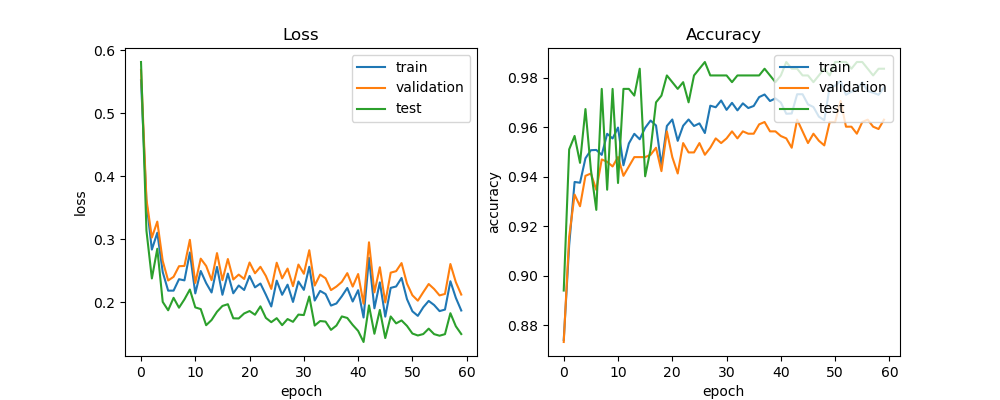

Values plotted in this chart, from the file beside it:
train_acc, train_loss, val_acc, val_loss, test_acc, test_loss, lr
0.8741, 0.5524, 0.8732, 0.5688, 0.894, 0.5814, 0.0005
0.9124, 0.359, 0.9158, 0.3633, 0.9511, 0.3134, 0.0005
0.9379, 0.2833, 0.9328, 0.3024, 0.9565, 0.2374, 0.0005
0.9376, 0.3101, 0.9281, 0.3278, 0.9457, 0.2846, 0.0005
0.9475, 0.2475, 0.9404, 0.2653, 0.9674, 0.2002, 0.0005
0.9508, 0.2181, 0.9413, 0.2342, 0.9429, 0.1868, 0.0005
0.9509, 0.2181, 0.9347, 0.24, 0.9266, 0.2067, 0.0005
0.9489, 0.2362, 0.947, 0.2569, 0.9755, 0.1909, 0.0005
0.9574, 0.2344, 0.9461, 0.2573, 0.9348, 0.2042, 0.0005
0.9555, 0.2787, 0.9442, 0.2988, 0.9755, 0.2198, 0.0005
0.9599, 0.2136, 0.948, 0.2303, 0.9375, 0.1914, 0.0005
0.9447, 0.2493, 0.9404, 0.2689, 0.9755, 0.1888, 0.0005
0.9535, 0.2301, 0.9442, 0.2573, 0.9755, 0.1631, 0.0005
0.9574, 0.2151, 0.948, 0.2347, 0.9728, 0.1714, 0.0005
0.9552, 0.2558, 0.948, 0.2777, 0.9837, 0.1845, 0.0005
0.9598, 0.2115, 0.948, 0.2347, 0.9402, 0.1937, 0.0005
0.9628, 0.2452, 0.9489, 0.2683, 0.9511, 0.1965, 0.0005
0.9608, 0.2139, 0.9518, 0.2358, 0.9701, 0.1741, 0.0005
0.9447, 0.2262, 0.9423, 0.2436, 0.9728, 0.1739, 0.0005
0.9605, 0.2191, 0.9584, 0.2366, 0.981, 0.1818, 0.0005
0.9632, 0.2414, 0.948, 0.2628, 0.9783, 0.1857, 0.0005
0.9545, 0.2233, 0.9413, 0.2457, 0.9755, 0.1798, 0.0005
0.9606, 0.2294, 0.9536, 0.2559, 0.9783, 0.1931, 0.0005
0.9632, 0.2116, 0.9499, 0.2414, 0.9701, 0.1748, 0.0005
0.9605, 0.1929, 0.9499, 0.2208, 0.981, 0.168, 0.0005
0.9616, 0.2339, 0.9536, 0.2624, 0.9837, 0.1743, 0.00025
0.9577, 0.2115, 0.9489, 0.2376, 0.9864, 0.1632, 0.00025
0.9688, 0.2276, 0.9518, 0.2531, 0.981, 0.1729, 0.00025
0.9681, 0.2001, 0.9555, 0.2252, 0.981, 0.1685, 0.00025
0.9709, 0.2326, 0.9536, 0.2595, 0.981, 0.18, 0.00025
0.9671, 0.2193, 0.9555, 0.2449, 0.981, 0.1793, 0.00025
0.9699, 0.256, 0.9584, 0.2823, 0.9783, 0.2088, 0.000125
0.9669, 0.2023, 0.9555, 0.2261, 0.981, 0.1625, 0.000125
0.9697, 0.2176, 0.9584, 0.2436, 0.981, 0.1698, 0.000125
0.9678, 0.2127, 0.9574, 0.2377, 0.981, 0.1689, 0.000125
0.9686, 0.1943, 0.9574, 0.2189, 0.981, 0.1557, 0.000125
0.9722, 0.1977, 0.9612, 0.2246, 0.981, 0.1626, 0.000125
0.9733, 0.2092, 0.9622, 0.232, 0.9837, 0.1771, 0.000125
0.9706, 0.2223, 0.9584, 0.2459, 0.981, 0.1746, 0.000125
0.9717, 0.2008, 0.9584, 0.2245, 0.9783, 0.1636, 0.000125
0.97, 0.2187, 0.9565, 0.2445, 0.981, 0.1541, 0.000125
0.9655, 0.1754, 0.9555, 0.1973, 0.9864, 0.1364, 0.000125
0.9656, 0.2702, 0.9518, 0.2949, 0.9837, 0.1946, 0.000125
0.9734, 0.19, 0.9631, 0.2153, 0.9837, 0.1495, 0.000125
0.9734, 0.2313, 0.9584, 0.2553, 0.981, 0.1874, 0.000125
0.9693, 0.1767, 0.9536, 0.1993, 0.981, 0.1427, 0.000125
0.9682, 0.2225, 0.9574, 0.2467, 0.9783, 0.177, 0.000125
0.9643, 0.2247, 0.9546, 0.249, 0.981, 0.1661, 0.000125
0.9629, 0.2382, 0.9527, 0.2619, 0.9837, 0.1707, 0.000125
0.9764, 0.2045, 0.9622, 0.2293, 0.981, 0.162, 6.25e-05
0.9769, 0.1852, 0.9622, 0.2107, 0.9864, 0.1499, 6.25e-05
0.9787, 0.178, 0.9707, 0.2021, 0.9864, 0.1468, 6.25e-05
0.9732, 0.1916, 0.9603, 0.2156, 0.9864, 0.1491, 6.25e-05
0.9744, 0.2017, 0.9603, 0.2286, 0.9837, 0.1577, 6.25e-05
0.9751, 0.1952, 0.9574, 0.2207, 0.9864, 0.1489, 6.25e-05
0.9782, 0.1855, 0.9622, 0.2105, 0.9864, 0.1464, 6.25e-05
0.9746, 0.188, 0.9631, 0.2128, 0.9837, 0.1489, 6.25e-05
0.974, 0.233, 0.9603, 0.2604, 0.981, 0.1822, 5e-05
0.9732, 0.2067, 0.9593, 0.2316, 0.9837, 0.1614, 5e-05
0.9761, 0.1865, 0.9631, 0.2118, 0.9837, 0.1491, 5e-05
